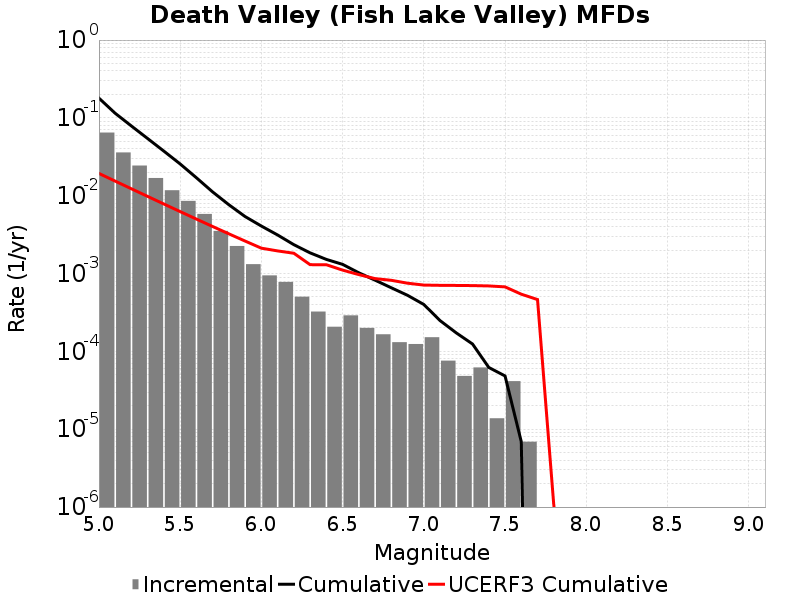

Source data for this figure (header and first rows):
Magnitude, Incremental Rate, Cumulative Rate, UCERF3 Cumulative Rate
5.05, 0.06477, 0.1794, 0.01934
5.15, 0.03597, 0.1146, 0.0154
5.25, 0.02441, 0.07866, 0.01228
5.35, 0.01689, 0.05424, 0.009794
5.45, 0.01176, 0.03736, 0.007822
5.55, 0.008581, 0.0256, 0.006256
5.65, 0.005831, 0.01702, 0.005011
5.75, 0.003531, 0.01119, 0.004023
5.85, 0.002259, 0.007656, 0.003238
5.95, 0.00132, 0.005396, 0.002614
6.05, 9.465741E-4, 0.004076, 0.002119
6.15, 7.807509E-4, 0.00313, 0.001954
6.25, 5.0437887E-4, 0.002349, 0.001823
6.35, 3.247371E-4, 0.001845, 0.001301
6.45, 2.07279E-4, 0.00152, 0.001298
6.55, 2.901906E-4, 0.001313, 0.001107
6.65, 2.003697E-4, 0.001023, 9.693432E-4
6.75, 1.6582319E-4, 8.2220667E-4, 8.6124765E-4
6.85, 1.312767E-4, 6.5638346E-4, 8.189853E-4
6.95, 1.243674E-4, 5.251068E-4, 7.517743E-4
7.05, 1.5200459E-4, 4.007394E-4, 7.113362E-4
7.15, 7.6002296E-5, 2.487348E-4, 7.058973E-4
7.25, 4.83651E-5, 1.727325E-4, 7.036652E-4
7.35, 6.21837E-5, 1.243674E-4, 7.005397E-4
7.45, 1.38186E-5, 6.21837E-5, 6.93288E-4
7.55, 4.1455798E-5, 4.83651E-5, 6.745695E-4
7.65, 6.9093E-6, 6.9093E-6, 5.4325466E-4
7.75, 0.0, 0.0, 4.6359075E-4
7.85, 0.0, 0.0, 1.0851867E-6
7.95, 0.0, 0.0, 3.6808274E-9
8.05, 0.0, 0.0, 0.0
8.15, 0.0, 0.0, 0.0
8.25, 0.0, 0.0, 0.0
8.35, 0.0, 0.0, 0.0
8.45, 0.0, 0.0, 0.0
8.55, 0.0, 0.0, 0.0
8.65, 0.0, 0.0, 0.0
8.75, 0.0, 0.0, 0.0
8.85, 0.0, 0.0, 0.0
8.95, 0.0, 0.0, 0.0
9.05, 0.0, 0.0, 0.0
